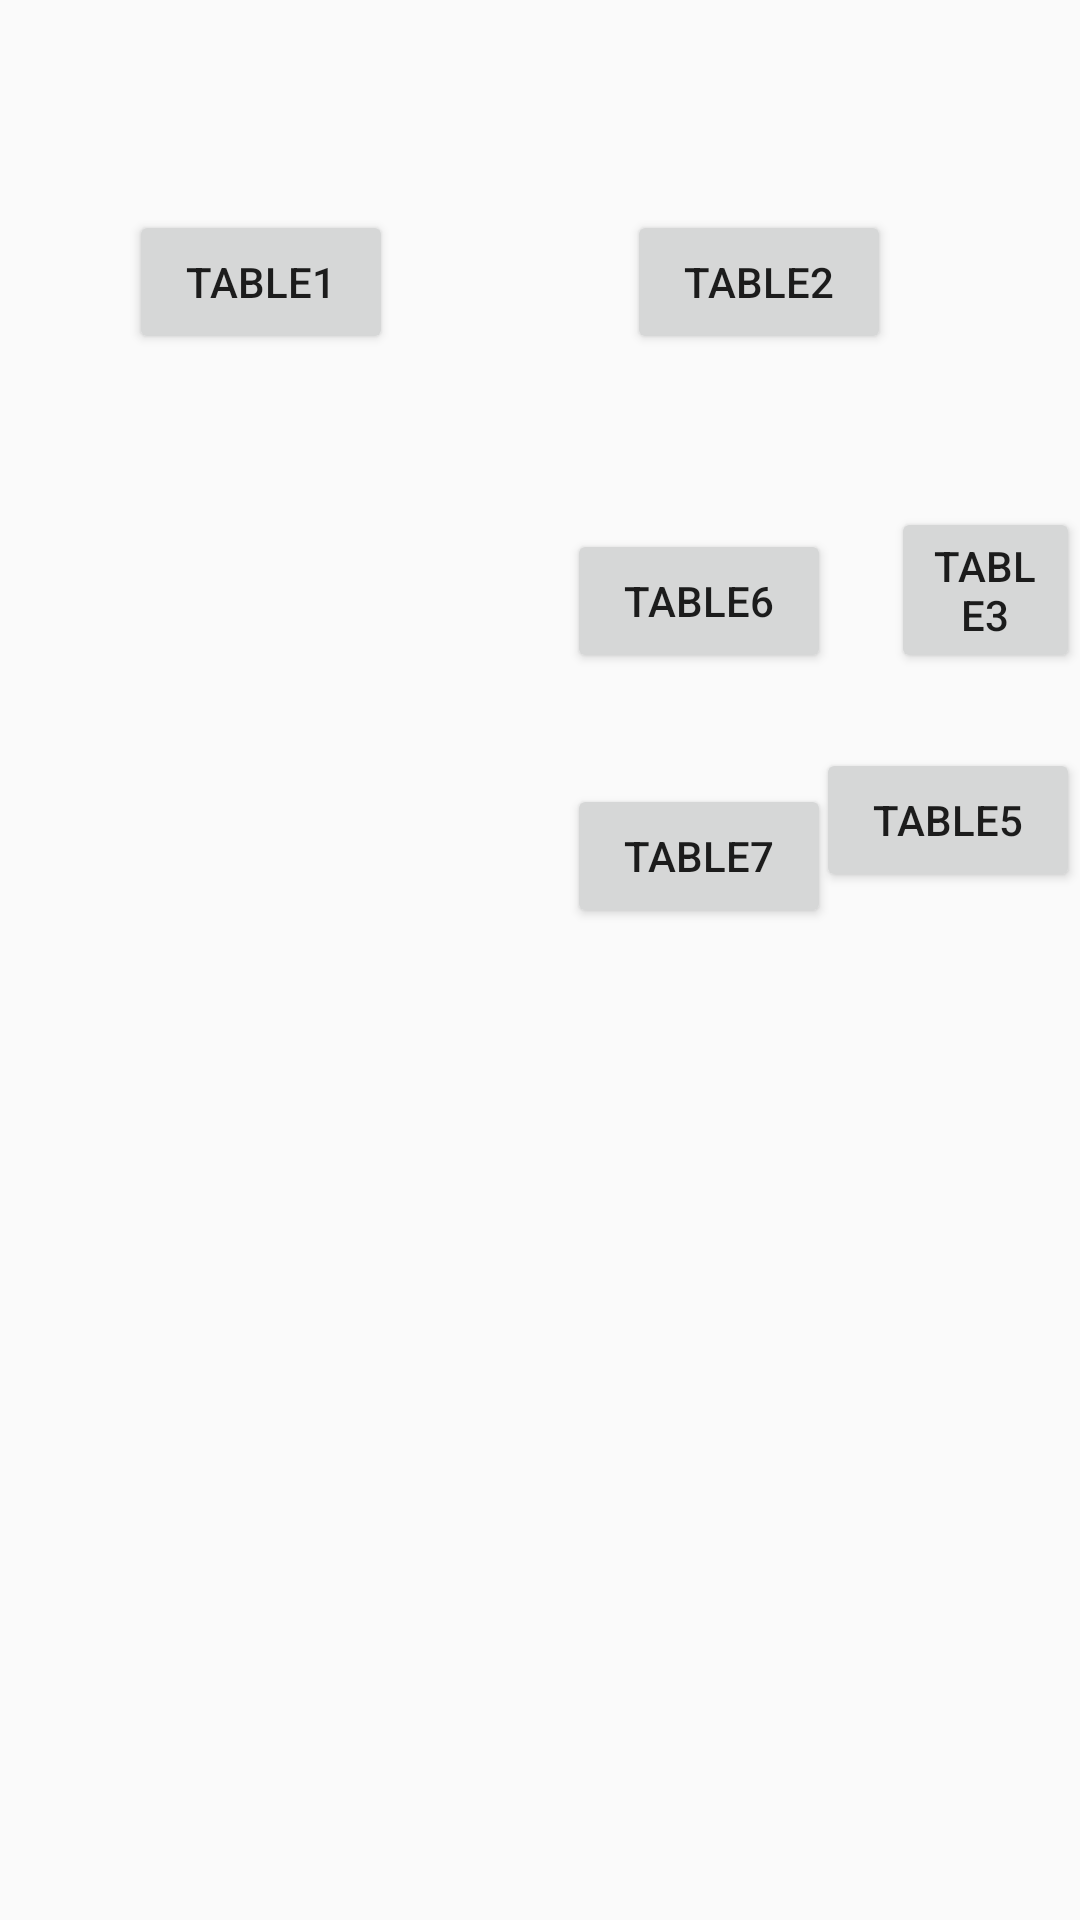

Write the Android layout XML for this screen, with the resource values it uses.
<!-- AndroidManifest.xml: application theme AppTheme -->
<!-- res/layout/table_layout.xml -->
<?xml version="1.0" encoding="utf-8"?>

<RelativeLayout xmlns:android="http://schemas.android.com/apk/res/android"
    android:layout_width="match_parent" android:layout_height="match_parent"
    android:background="@drawable/back"
    android:id="@+id/tableActivity">

    <Button
        android:text="table1"
        android:layout_width="wrap_content"
        android:layout_height="wrap_content"
        android:layout_alignParentTop="true"
        android:layout_alignParentLeft="true"
        android:layout_alignParentStart="true"
        android:layout_marginLeft="43dp"
        android:layout_marginStart="43dp"
        android:layout_marginTop="70dp"
        android:id="@+id/table1" />

    <Button
        android:text="table2"
        android:layout_width="wrap_content"
        android:layout_height="wrap_content"
        android:layout_alignTop="@+id/table1"
        android:layout_toRightOf="@+id/table1"
        android:layout_toEndOf="@+id/table1"
        android:layout_marginLeft="78dp"
        android:layout_marginStart="78dp"
        android:id="@+id/table2" />

    <Button
        android:text="table3"
        android:layout_width="wrap_content"
        android:layout_height="wrap_content"
        android:layout_below="@+id/table2"
        android:layout_toRightOf="@+id/table2"
        android:layout_toEndOf="@+id/table2"
        android:layout_marginTop="51dp"
        android:id="@+id/table3" />

    <Button
        android:text="table4"
        android:layout_width="wrap_content"
        android:layout_height="wrap_content"
        android:layout_alignTop="@+id/table3"
        android:layout_toRightOf="@+id/table3"
        android:layout_toEndOf="@+id/table3"
        android:layout_marginLeft="31dp"
        android:layout_marginStart="31dp"
        android:id="@+id/table4" />

    <Button
        android:text="table5"
        android:layout_width="wrap_content"
        android:layout_height="wrap_content"
        android:layout_below="@+id/table3"
        android:layout_toLeftOf="@+id/table4"
        android:layout_toStartOf="@+id/table4"
        android:layout_marginTop="25dp"
        android:id="@+id/table5" />

    <Button
        android:text="table6"
        android:layout_width="wrap_content"
        android:layout_height="wrap_content"
        android:layout_above="@+id/table5"
        android:layout_toLeftOf="@+id/table3"
        android:layout_toStartOf="@+id/table3"
        android:layout_marginRight="20dp"
        android:layout_marginEnd="20dp"
        android:id="@+id/table6" />

    <Button
        android:text="table7"
        android:layout_width="wrap_content"
        android:layout_height="wrap_content"
        android:layout_alignTop="@+id/table5"
        android:layout_alignRight="@+id/table6"
        android:layout_alignEnd="@+id/table6"
        android:layout_marginTop="12dp"
        android:id="@+id/table7" />

    <Button
        android:text="table8"
        android:layout_width="wrap_content"
        android:layout_height="wrap_content"
        android:layout_alignTop="@+id/table5"
        android:layout_alignLeft="@+id/table4"
        android:layout_alignStart="@+id/table4"
        android:layout_marginLeft="17dp"
        android:layout_marginStart="17dp"
        android:id="@+id/table8" />
</RelativeLayout>
<!-- resources referenced by this layout -->
<resources>
  <style name="AppTheme" parent="Theme.AppCompat.Light.DarkActionBar">
              
          </style>
</resources>
